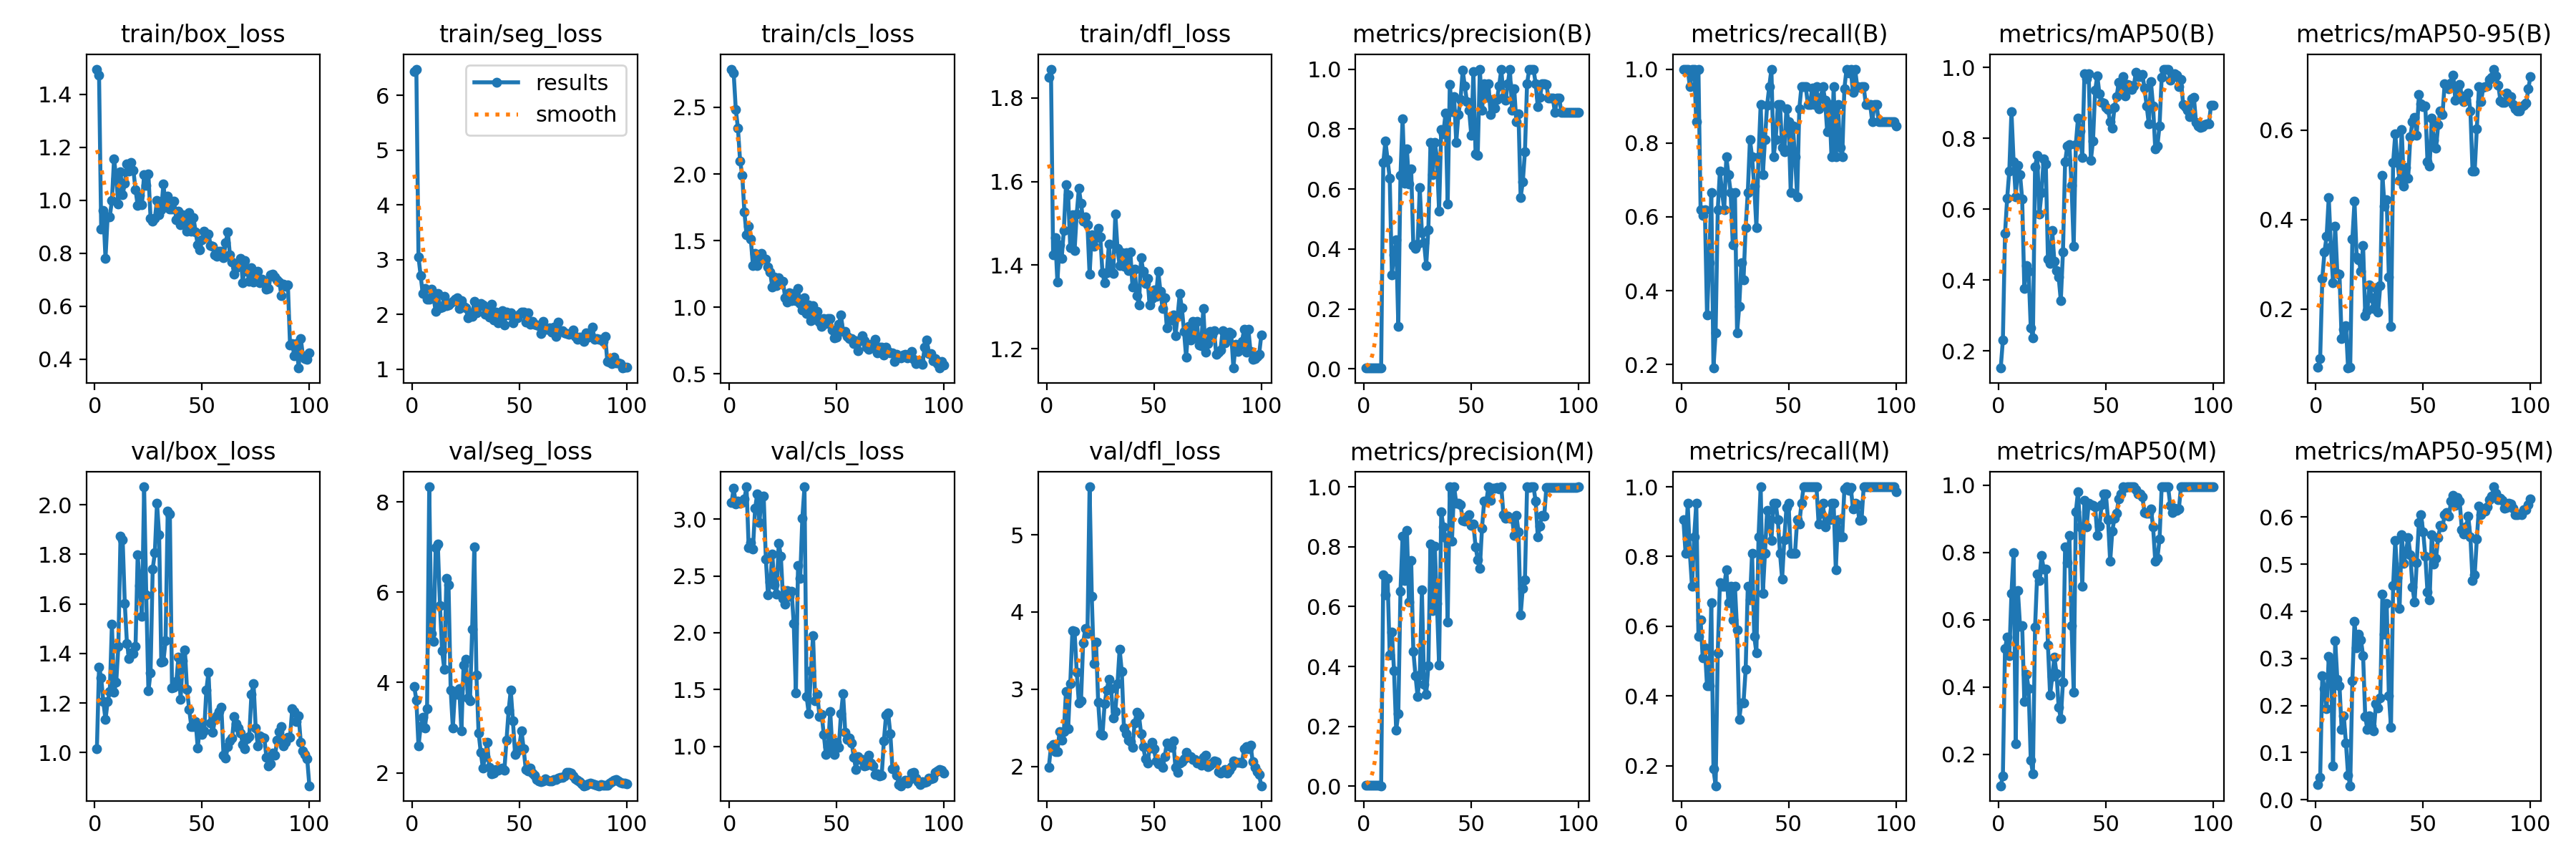

Values plotted in this chart, from the file beside it:
epoch, time, train/box_loss, train/seg_loss, train/cls_loss, train/dfl_loss, metrics/precision(B), metrics/recall(B), metrics/mAP50(B), metrics/mAP50-95(B), metrics/precision(M), metrics/recall(M), metrics/mAP50(M), metrics/mAP50-95(M), val/box_loss, val/seg_loss, val/cls_loss, val/dfl_loss, lr/pg0, lr/pg1, lr/pg2
1, 3.787, 1.495, 6.436, 2.786, 1.849, 0.00333, 1, 0.1514, 0.0709, 0.00302, 0.9048, 0.1071, 0.03292, 1.016, 3.916, 3.144, 1.99, 8e-05, 8e-05, 8e-05
2, 4.948, 1.473, 6.482, 2.759, 1.869, 0.00333, 1, 0.2301, 0.08989, 0.0027, 0.8095, 0.1363, 0.04676, 1.345, 3.613, 3.272, 2.251, 0.0001782, 0.0001782, 0.0001782
3, 6.266, 0.8927, 3.054, 2.483, 1.425, 0.00333, 1, 0.5312, 0.2687, 0.00317, 0.9524, 0.5141, 0.263, 1.301, 2.589, 3.137, 2.279, 0.0002745, 0.0002745, 0.0002745
4, 7.415, 0.9607, 2.706, 2.343, 1.466, 0.00317, 0.9524, 0.6302, 0.3272, 0.0027, 0.8095, 0.5495, 0.2364, 1.205, 3.028, 3.157, 2.189, 0.0003687, 0.0003687, 0.0003687
5, 8.543, 0.7807, 2.379, 2.099, 1.36, 0.00333, 1, 0.708, 0.3629, 0.00238, 0.7143, 0.493, 0.1927, 1.133, 3.23, 3.141, 2.193, 0.000461, 0.000461, 0.000461
6, 9.627, 0.9369, 2.48, 1.989, 1.448, 0.00333, 1, 0.8757, 0.4499, 0.00286, 0.8571, 0.6777, 0.3046, 1.205, 2.994, 3.145, 2.448, 0.0005513, 0.0005513, 0.0005513
7, 10.8, 0.9382, 2.282, 1.717, 1.416, 0.00286, 0.8571, 0.7342, 0.3382, 0.00317, 0.9524, 0.7991, 0.2974, 1.246, 3.422, 3.177, 2.342, 0.0006396, 0.0006396, 0.0006396
8, 11.91, 0.9999, 2.275, 1.542, 1.484, 0.00333, 1, 0.6353, 0.2592, 0.0019, 0.5714, 0.2319, 0.07182, 1.519, 8.337, 3.285, 2.451, 0.0007259, 0.0007259, 0.0007259
9, 13.19, 1.157, 2.457, 1.606, 1.592, 0.6879, 0.619, 0.7242, 0.3846, 0.7057, 0.619, 0.6867, 0.337, 1.243, 5.083, 2.752, 2.973, 0.0008103, 0.0008103, 0.0008103
10, 14.3, 1.08, 2.317, 1.51, 1.568, 0.7601, 0.6041, 0.698, 0.2799, 0.6402, 0.5089, 0.5811, 0.2556, 1.283, 4.918, 2.791, 2.489, 0.0008927, 0.0008927, 0.0008927
11, 15.37, 0.9855, 2.06, 1.311, 1.442, 0.6979, 0.619, 0.6276, 0.2775, 0.6932, 0.5387, 0.5819, 0.2424, 1.43, 6.986, 2.739, 3.076, 0.0009731, 0.0009731, 0.0009731
12, 16.49, 1.106, 2.379, 1.403, 1.521, 0.6358, 0.3333, 0.3767, 0.1334, 0.4378, 0.4286, 0.3581, 0.1492, 1.874, 7.065, 3.095, 3.756, 0.001051, 0.001051, 0.001051
13, 17.58, 1.021, 2.117, 1.311, 1.434, 0.3146, 0.4762, 0.4414, 0.1551, 0.5153, 0.4286, 0.4373, 0.1786, 1.859, 5.708, 3.225, 3.754, 0.001128, 0.001128, 0.001128
14, 18.83, 1.063, 2.133, 1.344, 1.522, 0.3814, 0.6667, 0.4242, 0.1634, 0.3868, 0.6667, 0.3953, 0.1206, 1.601, 4.706, 2.968, 3.225, 0.001202, 0.001202, 0.001202
15, 19.97, 1.137, 2.331, 1.406, 1.583, 0.4304, 0.1905, 0.2648, 0.06829, 0.1878, 0.1905, 0.1829, 0.05262, 1.44, 4.3, 3.195, 2.822, 0.001275, 0.001275, 0.001275
16, 21.04, 1.11, 2.163, 1.366, 1.548, 0.1428, 0.2857, 0.2358, 0.07061, 0.2424, 0.1429, 0.1433, 0.02968, 1.38, 6.306, 3.203, 2.848, 0.001345, 0.001345, 0.001345
17, 22.11, 1.142, 2.179, 1.364, 1.506, 0.6446, 0.619, 0.7184, 0.3567, 0.651, 0.5238, 0.5784, 0.2533, 1.403, 6.165, 2.65, 3.603, 0.001414, 0.001414, 0.001414
18, 23.19, 1.113, 2.217, 1.301, 1.515, 0.8352, 0.7244, 0.7519, 0.4413, 0.8352, 0.7244, 0.7359, 0.3783, 1.4, 3.835, 2.332, 3.783, 0.00148, 0.00148, 0.00148
19, 24.26, 1.04, 2.237, 1.265, 1.496, 0.6189, 0.6667, 0.5857, 0.3164, 0.6872, 0.7143, 0.7174, 0.322, 1.428, 2.997, 2.445, 3.723, 0.001545, 0.001545, 0.001545
20, 25.46, 0.9802, 2.275, 1.151, 1.378, 0.7348, 0.619, 0.6458, 0.3097, 0.8553, 0.7143, 0.7906, 0.3515, 1.797, 3.796, 2.691, 5.623, 0.001608, 0.001608, 0.001608
21, 26.57, 1.017, 2.308, 1.228, 1.472, 0.6163, 0.7619, 0.7407, 0.2841, 0.6163, 0.7619, 0.7514, 0.3391, 1.675, 3.73, 2.424, 4.208, 0.001604, 0.001604, 0.001604
22, 27.66, 0.9839, 2.115, 1.164, 1.444, 0.666, 0.7143, 0.7274, 0.3427, 0.7532, 0.6667, 0.7516, 0.3059, 1.55, 3.858, 2.341, 3.328, 0.001584, 0.001584, 0.001584
23, 28.72, 1.098, 2.256, 1.22, 1.466, 0.4117, 0.6667, 0.459, 0.1856, 0.4516, 0.7143, 0.5257, 0.1763, 2.072, 2.929, 2.789, 3.61, 0.001564, 0.001564, 0.001564
24, 29.79, 1.055, 2.146, 1.177, 1.488, 0.4011, 0.5238, 0.4463, 0.1961, 0.3698, 0.619, 0.3766, 0.1491, 1.635, 4.389, 2.673, 2.835, 0.001545, 0.001545, 0.001545
25, 30.85, 1.099, 2.123, 1.192, 1.467, 0.4161, 0.6667, 0.5386, 0.2539, 0.2999, 0.7143, 0.4308, 0.1787, 1.248, 4.522, 2.302, 2.42, 0.001525, 0.001525, 0.001525
26, 32.05, 0.933, 1.946, 1.072, 1.382, 0.6038, 0.2857, 0.4528, 0.226, 0.3709, 0.5899, 0.4885, 0.1569, 1.323, 3.654, 2.249, 2.402, 0.001505, 0.001505, 0.001505
27, 33.17, 0.9204, 2.027, 1.039, 1.357, 0.4542, 0.3574, 0.4271, 0.2011, 0.6549, 0.3333, 0.441, 0.1457, 1.741, 3.601, 2.37, 2.809, 0.001485, 0.001485, 0.001485
28, 34.24, 0.9321, 1.961, 1.11, 1.381, 0.4213, 0.4762, 0.4073, 0.2484, 0.3402, 0.381, 0.3399, 0.2042, 1.806, 5.189, 2.318, 2.99, 0.001465, 0.001465, 0.001465
29, 35.39, 0.999, 2.246, 1.05, 1.45, 0.3456, 0.4286, 0.3419, 0.1938, 0.3069, 0.381, 0.3072, 0.1946, 2.007, 7.006, 2.366, 3.128, 0.001446, 0.001446, 0.001446
30, 36.5, 0.9454, 2.027, 1.105, 1.386, 0.4643, 0.5714, 0.4788, 0.2522, 0.402, 0.4762, 0.4147, 0.2168, 1.879, 4.167, 2.079, 3.01, 0.001426, 0.001426, 0.001426
31, 37.65, 0.9653, 2.146, 1.05, 1.379, 0.7547, 0.6667, 0.7333, 0.499, 0.8092, 0.7143, 0.8174, 0.4365, 1.365, 2.886, 1.469, 2.628, 0.001406, 0.001406, 0.001406
32, 38.81, 1.063, 2.2, 1.14, 1.522, 0.6487, 0.8095, 0.777, 0.4308, 0.5866, 0.6759, 0.7704, 0.3518, 1.368, 2.461, 2.592, 2.715, 0.001386, 0.001386, 0.001386
33, 39.93, 0.9757, 2.17, 1.028, 1.44, 0.755, 0.7619, 0.7829, 0.4445, 0.8022, 0.8095, 0.8502, 0.416, 1.451, 2.1, 2.478, 3.072, 0.001366, 0.001366, 0.001366
34, 41.01, 1.017, 2.007, 0.979, 1.398, 0.7051, 0.6838, 0.6677, 0.2724, 0.6109, 0.5714, 0.5835, 0.2213, 1.974, 2.353, 3.009, 3.521, 0.001347, 0.001347, 0.001347
35, 42.07, 0.9679, 2.066, 1.074, 1.429, 0.5268, 0.5714, 0.4947, 0.1608, 0.4057, 0.5238, 0.3856, 0.1543, 1.961, 2.672, 3.284, 3.229, 0.001327, 0.001327, 0.001327
36, 43.17, 0.9674, 1.949, 0.9517, 1.398, 0.7985, 0.7619, 0.7829, 0.5276, 0.9154, 0.8571, 0.9207, 0.4551, 1.261, 2.113, 1.437, 2.496, 0.001307, 0.001307, 0.001307
37, 44.37, 0.9958, 2.193, 1.02, 1.429, 0.7837, 0.9048, 0.8564, 0.5922, 0.8667, 1, 0.9805, 0.5505, 1.262, 1.972, 1.286, 2.425, 0.001287, 0.001287, 0.001287
38, 45.45, 0.9252, 1.904, 0.8972, 1.387, 0.8534, 0.7143, 0.8207, 0.5275, 0.8293, 0.6948, 0.8752, 0.4709, 1.287, 1.986, 1.663, 2.343, 0.001267, 0.001267, 0.001267
39, 46.54, 0.9587, 2.039, 1.014, 1.432, 0.5512, 0.8095, 0.7452, 0.4876, 0.549, 0.8095, 0.6988, 0.4065, 1.384, 2.069, 1.976, 2.324, 0.001248, 0.001248, 0.001248
40, 47.65, 0.9087, 1.848, 0.9105, 1.347, 0.9499, 0.9025, 0.9813, 0.6016, 1, 0.9326, 0.9551, 0.5628, 1.215, 2.065, 1.398, 2.243, 0.001228, 0.001228, 0.001228
41, 48.74, 0.9457, 1.951, 0.9688, 1.391, 0.8578, 0.9524, 0.9672, 0.4752, 0.8197, 0.9048, 0.8756, 0.5013, 1.371, 2.085, 1.456, 2.563, 0.001208, 0.001208, 0.001208
42, 49.8, 0.923, 2.064, 0.8889, 1.327, 0.9086, 1, 0.9828, 0.517, 1, 0.8458, 0.946, 0.5265, 1.414, 2.101, 1.263, 2.699, 0.001188, 0.001188, 0.001188
43, 50.99, 0.8838, 1.808, 0.8543, 1.304, 0.7556, 0.7619, 0.738, 0.4925, 0.9457, 0.9524, 0.9413, 0.557, 1.254, 2.052, 1.282, 2.662, 0.001168, 0.001168, 0.001168
44, 52.13, 0.9525, 2.051, 0.9171, 1.418, 0.849, 0.8095, 0.7926, 0.5846, 0.9459, 0.9524, 0.9389, 0.5207, 1.174, 2.716, 1.103, 2.426, 0.001149, 0.001149, 0.001149
45, 53.2, 0.883, 1.991, 0.8784, 1.385, 0.8984, 0.9048, 0.9349, 0.6188, 0.9411, 0.9048, 0.9365, 0.4516, 1.105, 3.387, 0.9258, 2.252, 0.001129, 0.001129, 0.001129
46, 54.28, 0.9346, 2.035, 0.9185, 1.356, 0.9967, 0.9048, 0.9767, 0.6284, 0.888, 0.8095, 0.8515, 0.419, 1.105, 3.834, 0.996, 2.101, 0.001109, 0.001109, 0.001109
47, 55.32, 0.8808, 1.845, 0.9141, 1.368, 0.943, 0.7886, 0.9249, 0.5889, 0.8853, 0.7358, 0.8786, 0.5039, 1.126, 3.148, 1.308, 2.045, 0.001089, 0.001089, 0.001089
48, 56.39, 0.8307, 1.936, 0.8275, 1.304, 0.8907, 0.7762, 0.9002, 0.6793, 0.8991, 0.8491, 0.9413, 0.5887, 1.017, 2.41, 0.9765, 2.234, 0.001069, 0.001069, 0.001069
49, 57.56, 0.8143, 1.94, 0.7705, 1.321, 0.8619, 0.8923, 0.9001, 0.6587, 0.9079, 0.9396, 0.9746, 0.6053, 1.114, 2.491, 0.9305, 2.307, 0.00105, 0.00105, 0.00105
50, 58.7, 0.8515, 2.005, 0.7781, 1.34, 0.7802, 0.8571, 0.8861, 0.6525, 0.8702, 0.9524, 0.9735, 0.5685, 1.072, 2.595, 1.038, 2.226, 0.00103, 0.00103, 0.00103
51, 59.76, 0.8835, 2.044, 0.8744, 1.326, 0.9925, 0.6667, 0.8805, 0.6543, 0.8748, 0.8095, 0.8974, 0.5166, 1.086, 2.932, 0.989, 2.067, 0.00101, 0.00101, 0.00101
52, 60.85, 0.8653, 2.047, 0.9415, 1.385, 0.7172, 0.8457, 0.8463, 0.5298, 0.8002, 0.8095, 0.7731, 0.4411, 1.253, 2.535, 1.286, 2.03, 0.0009902, 0.0009902, 0.0009902
53, 61.89, 0.8732, 1.857, 0.8181, 1.338, 0.7122, 0.7619, 0.8279, 0.5195, 0.7572, 0.8095, 0.8642, 0.4237, 1.325, 2.066, 1.464, 2.031, 0.0009704, 0.0009704, 0.0009704
54, 63.05, 0.8305, 2.037, 0.8209, 1.296, 1, 0.6548, 0.8865, 0.6269, 0.7269, 0.9048, 0.9011, 0.5629, 1.119, 2.043, 1.126, 1.986, 0.0009506, 0.0009506, 0.0009506
55, 64.14, 0.8259, 1.821, 0.7835, 1.321, 0.8621, 0.8933, 0.9171, 0.5776, 0.8621, 0.8933, 0.9171, 0.5001, 1.082, 2.107, 1.059, 2.127, 0.0009308, 0.0009308, 0.0009308
56, 65.23, 0.7941, 1.871, 0.764, 1.249, 0.9519, 0.9524, 0.9581, 0.5599, 0.9519, 0.9524, 0.9581, 0.5129, 1.133, 1.996, 1.075, 2.3, 0.000911, 0.000911, 0.000911
57, 66.33, 0.79, 1.825, 0.7638, 1.272, 0.9054, 0.9524, 0.9437, 0.6125, 0.9514, 1, 0.9736, 0.5567, 1.147, 1.939, 1.028, 2.263, 0.0008912, 0.0008912, 0.0008912
58, 67.37, 0.8072, 1.812, 0.7284, 1.269, 0.9519, 0.9524, 0.9748, 0.6426, 1, 0.9992, 0.995, 0.5818, 1.165, 1.854, 0.9055, 2.242, 0.0008714, 0.0008714, 0.0008714
59, 68.45, 0.8079, 1.792, 0.7491, 1.281, 0.8494, 0.9048, 0.9199, 0.6351, 0.9543, 1, 0.9932, 0.5785, 1.183, 1.82, 0.7986, 2.329, 0.0008516, 0.0008516, 0.0008516
60, 69.65, 0.782, 1.657, 0.6736, 1.231, 0.8993, 0.9048, 0.9521, 0.7032, 0.9945, 1, 0.995, 0.6048, 0.9893, 1.81, 0.9064, 1.986, 0.0008318, 0.0008318, 0.0008318
... 40 more rows
